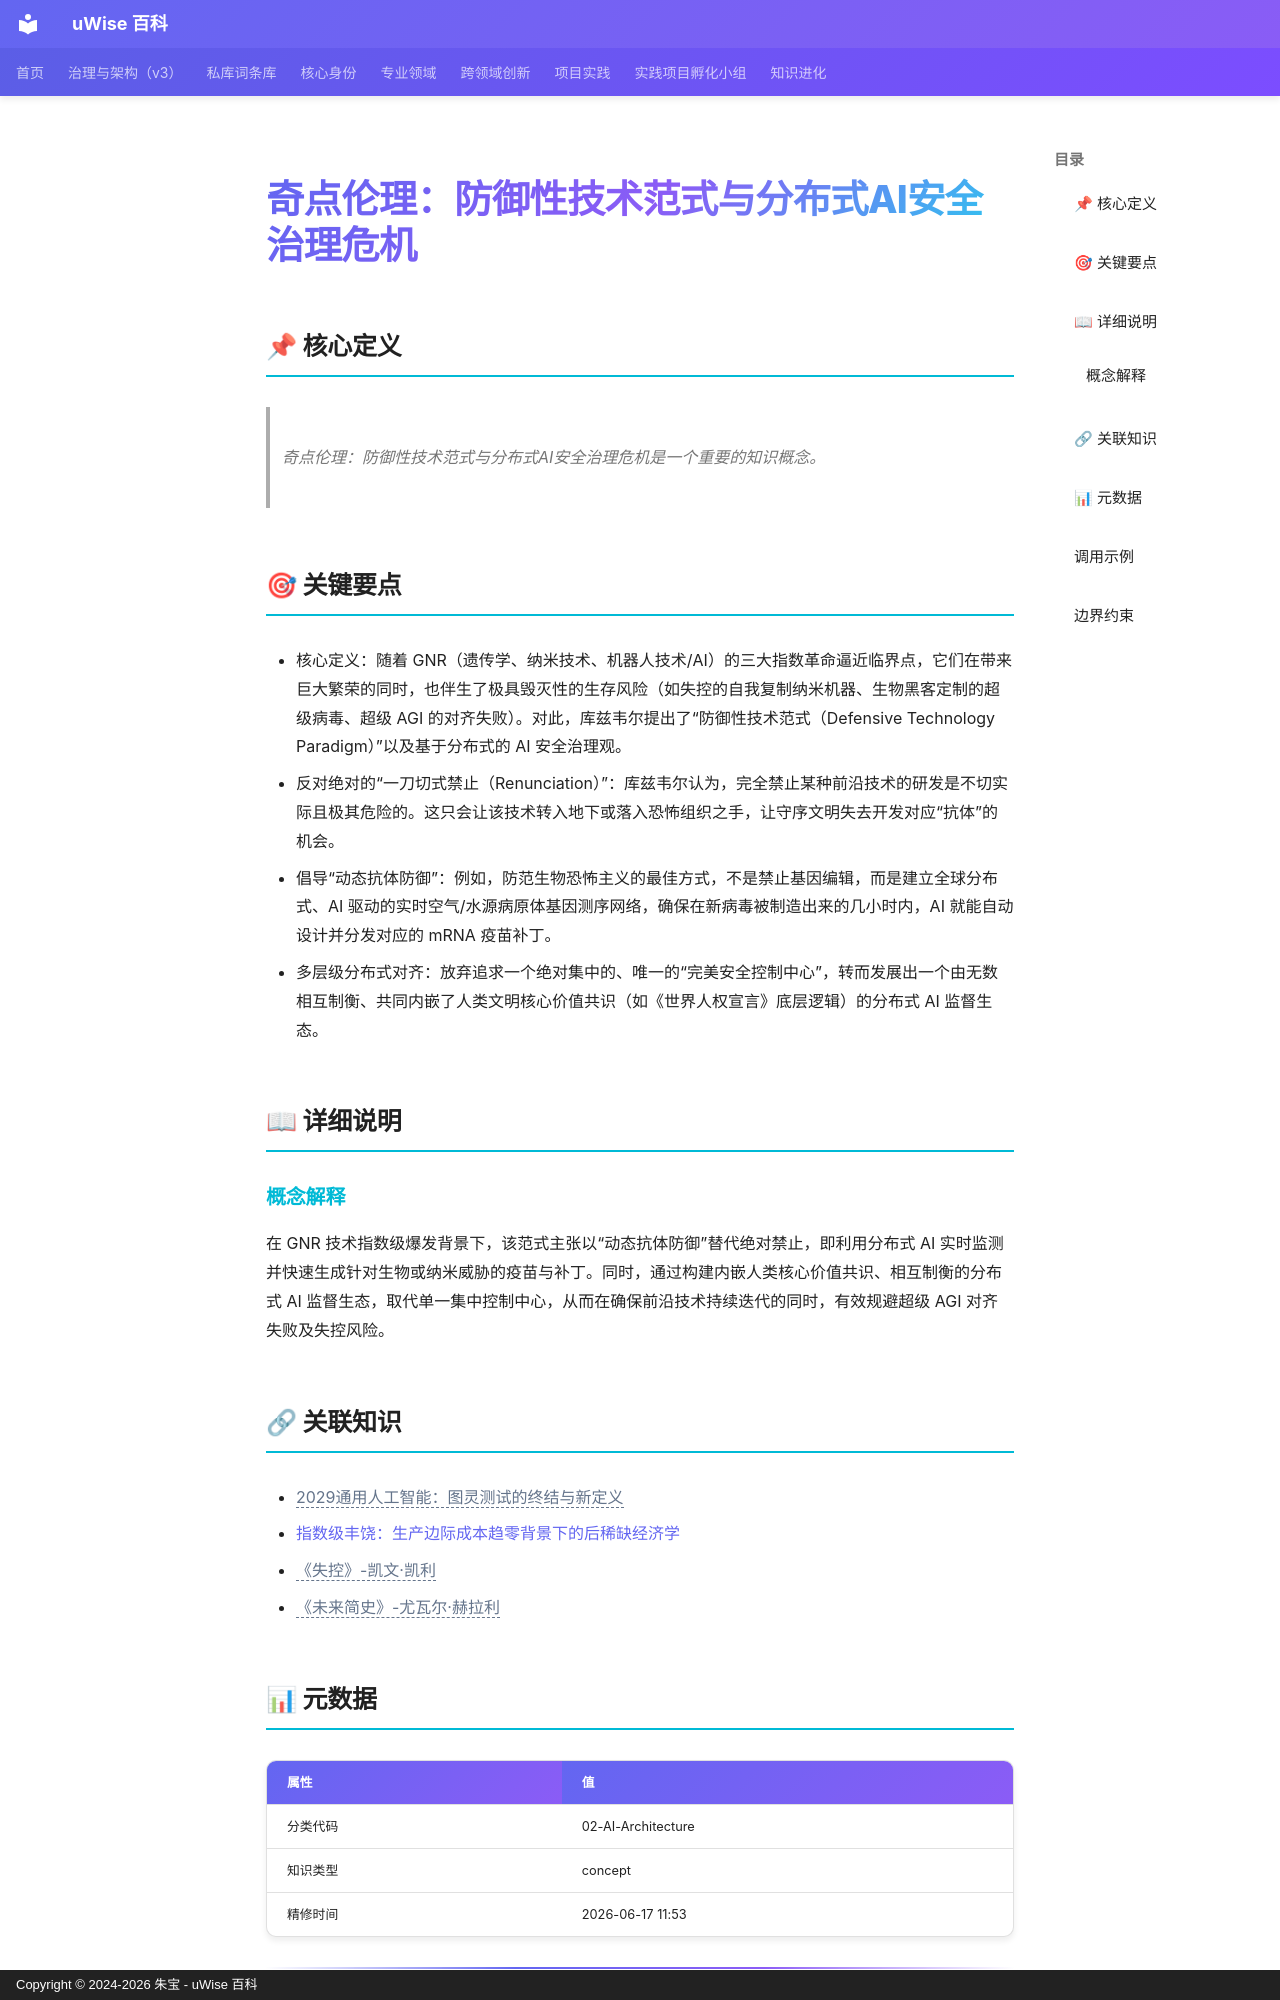

repository: zhubao315/uWise · page: vault-encyclopedia/ai-md-b4636c26/index.html · generator: mkdocs · copyright: Copyright © 2024-2026 朱宝 - uWise 百科

---
title: "奇点伦理：防御性技术范式与分布式AI安全治理危机"
description: "奇点伦理：防御性技术范式与分布式AI安全治理危机是一个重要的知识概念。"
---

# 奇点伦理：防御性技术范式与分布式AI安全治理危机

## 📌 核心定义

> 奇点伦理：防御性技术范式与分布式AI安全治理危机是一个重要的知识概念。

## 🎯 关键要点

- 核心定义：随着 GNR（遗传学、纳米技术、机器人技术/AI）的三大指数革命逼近临界点，它们在带来巨大繁荣的同时，也伴生了极具毁灭性的生存风险（如失控的自我复制纳米机器、生物黑客定制的超级病毒、超级 AGI 的对齐失败）。对此，库兹韦尔提出了“防御性技术范式（Defensive Technology Paradigm）”以及基于分布式的 AI 安全治理观。
- 反对绝对的“一刀切式禁止（Renunciation）”：库兹韦尔认为，完全禁止某种前沿技术的研发是不切实际且极其危险的。这只会让该技术转入地下或落入恐怖组织之手，让守序文明失去开发对应“抗体”的机会。
- 倡导“动态抗体防御”：例如，防范生物恐怖主义的最佳方式，不是禁止基因编辑，而是建立全球分布式、AI 驱动的实时空气/水源病原体基因测序网络，确保在新病毒被制造出来的几小时内，AI 就能自动设计并分发对应的 mRNA 疫苗补丁。
- 多层级分布式对齐：放弃追求一个绝对集中的、唯一的“完美安全控制中心”，转而发展出一个由无数相互制衡、共同内嵌了人类文明核心价值共识（如《世界人权宣言》底层逻辑）的分布式 AI 监督生态。

## 📖 详细说明

### 概念解释

在 GNR 技术指数级爆发背景下，该范式主张以“动态抗体防御”替代绝对禁止，即利用分布式 AI 实时监测并快速生成针对生物或纳米威胁的疫苗与补丁。同时，通过构建内嵌人类核心价值共识、相互制衡的分布式 AI 监督生态，取代单一集中控制中心，从而在确保前沿技术持续迭代的同时，有效规避超级 AGI 对齐失败及失控风险。


## 🔗 关联知识

- <span class="uw-unresolved" data-target="2029通用人工智能：图灵测试的终结与新定义" title="未解析的双链目标：2029通用人工智能：图灵测试的终结与新定义">2029通用人工智能：图灵测试的终结与新定义</span>
- [指数级丰饶：生产边际成本趋零背景下的后稀缺经济学](../md-a2393507/)
- <span class="uw-unresolved" data-target="《失控》-凯文·凯利" title="未解析的双链目标：《失控》-凯文·凯利">《失控》-凯文·凯利</span>
- <span class="uw-unresolved" data-target="《未来简史》-尤瓦尔·赫拉利" title="未解析的双链目标：《未来简史》-尤瓦尔·赫拉利">《未来简史》-尤瓦尔·赫拉利</span>

## 📊 元数据

| 属性 | 值 |
|------|-----|
| 分类代码 | 02-AI-Architecture |
| 知识类型 | concept |
| 精修时间 | 2026-06-17 11:53 |

---
